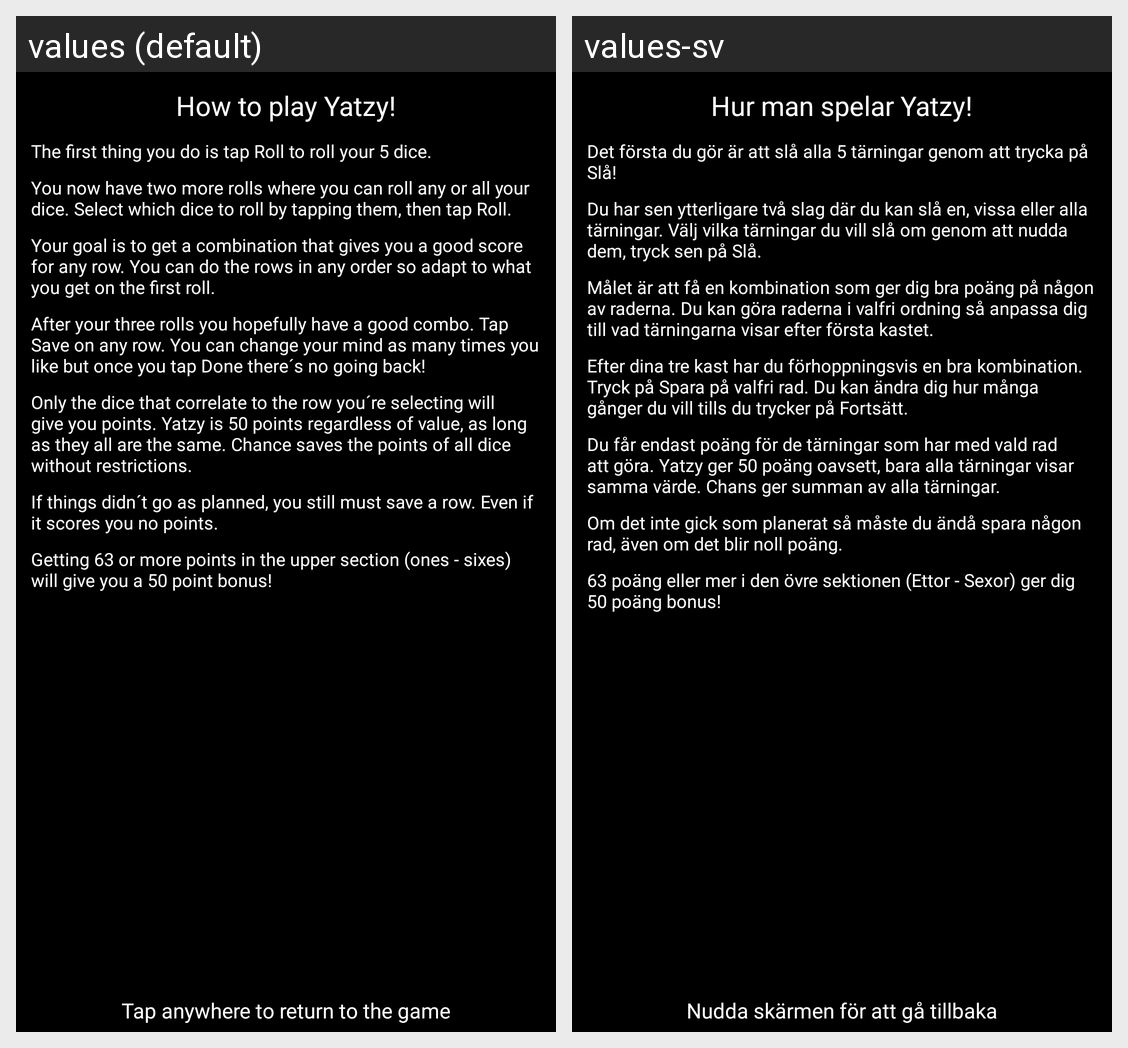

The Android screen above is rendered under two locales of the same app. Produce the string resources it draws, with the default and per-locale values.
Android screen res/layout/fragment_help.xml rendered under 2 locales, left to right: values (default), values-sv. Device: Nexus 5 (rendered at 1080×1920; each locale shown at half size, 540×960, under a caption strip naming it); theme AppFullScreenTheme.
Strings drawn on this screen, with the default value and each locale's value (text and hints the layout hard-codes, and strings that could not be matched under every locale, appear in the picture but are not listed):

howToPlay
  values: How to play Yatzy!
  values-sv: Hur man spelar Yatzy!

instructions1
  values: The first thing you do is tap Roll to roll your 5 dice.
  values-sv: Det första du gör är att slå alla 5 tärningar genom att trycka på Slå!

instructions2
  values: You now have two more rolls where you can roll any or all your dice. Select which dice to roll by tapping them, then tap Roll.
  values-sv: Du har sen ytterligare två slag där du kan slå en, vissa eller alla tärningar. Välj vilka tärningar du vill slå om genom att nudda dem, tryck sen på Slå.

instructions3
  values: Your goal is to get a combination that gives you a good score for any row. You can do the rows in any order so adapt to what you get on the first roll.
  values-sv: Målet är att få en kombination som ger dig bra poäng på någon av raderna. Du kan göra raderna i valfri ordning så anpassa dig till vad tärningarna visar efter första kastet.

instructions4
  values: After your three rolls you hopefully have a good combo. Tap Save on any row. You can change your mind as many times you like but once you tap Done there´s no going back!
  values-sv: Efter dina tre kast har du förhoppningsvis en bra kombination. Tryck på Spara på valfri rad. Du kan ändra dig hur många gånger du vill tills du trycker på Fortsätt.

instructions5
  values: Only the dice that correlate to the row you´re selecting will give you points. Yatzy is 50 points regardless of value, as long as they all are the same. Chance saves the points of all dice without restrictions.
  values-sv: Du får endast poäng för de tärningar som har med vald rad att göra. Yatzy ger 50 poäng oavsett, bara alla tärningar visar samma värde. Chans ger summan av alla tärningar.

instructions6
  values: If things didn´t go as planned, you still must save a row. Even if it scores you no points.
  values-sv: Om det inte gick som planerat så måste du ändå spara någon rad, även om det blir noll poäng.

instructions7
  values: Getting 63 or more points in the upper section (ones - sixes) will give you a 50 point bonus!
  values-sv: 63 poäng eller mer i den övre sektionen (Ettor - Sexor) ger dig 50 poäng bonus!

tapAnywhere
  values: Tap anywhere to return to the game
  values-sv: Nudda skärmen för att gå tillbaka
